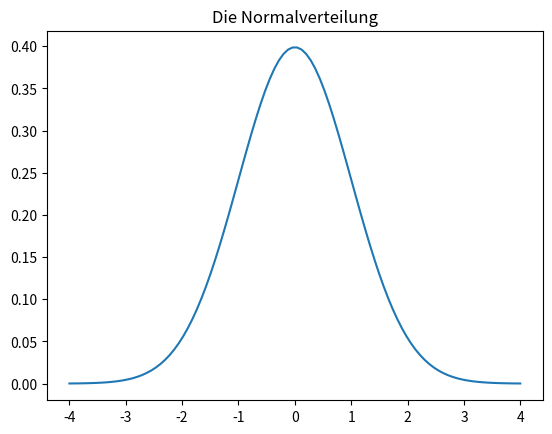

The matplotlib source for this figure: (Note: this script raises an exception after producing the figure.)
import numpy as np
np.random.uniform()

def true_or_false():
    ...

def my_dice():
    ...

np.random.randint(1, 7, size=100)

def test_true_or_false():
    ...

import scipy
import numpy as np
import matplotlib.pyplot as plt

x = np.linspace(-4, 4, num=100)
plt.title('Die Normalverteilung')
plt.plot(x, [scipy.stats.norm.pdf(v, loc=0, scale=1) for v in x])
plt.show()

scipy.stats.norm.rvs()

def test_normal_distribution():
    ...

def my_random_variable():
    ...
        

samples = [my_random_variable() for i in range(10000)]
n, x, _ = plt.hist(samples, bins=np.linspace(0, 20, 21), density=True, align='left')
plt.plot(x, scipy.stats.poisson.pmf(x, mu=5))
plt.show()

def my_uniform_distribution():
    ...

def my_normal_distribution():
    return scipy.stats.norm.rvs(loc=1.5, scale=0.75)

def sum_random_variables(n=1):
    
    uniform = [sum(my_uniform_distribution() for j in range(n)) for i in range(10000)]
    normal = [sum(my_normal_distribution() for j in range(n)) for i in range(10000)]

    x_min = 1.5 * n - 3 * np.sqrt(n)
    x_max = 1.5 * n + 3 * np.sqrt(n)
    
    plt.hist(uniform, bins=np.linspace(x_min, x_max, 40), density=True)
    plt.title(f'Summe von {n} mal my_uniform_distribution')
    plt.show()
    
    plt.hist(normal, bins=np.linspace(x_min, x_max, 40), density=True)
    plt.title(f'Summe von {n} mal my_normal_distribution')
    plt.show()

sum_random_variables(n=1)

def mean_of_normal_distribution():
    ...

mean_of_normal_distribution()

def mean_of_gamma_distribution():
    ...

mean_of_gamma_distribution()

def greater_than_1_normal_distribution():
    ...

greater_than_1_normal_distribution()

def greater_than_1_gamma_distribution():
    ...

greater_than_1_gamma_distribution()

x = np.linspace(-2, 4, num=100)
plt.title('Die Normalverteilung')
plt.plot(x, [scipy.stats.norm.pdf(v, loc=1) for v in x])
plt.show()

x = np.linspace(-2, 4, num=100)
plt.title('Die Gammaverteilung')
plt.plot(x, [scipy.stats.gamma.pdf(v, loc=0, a=1) for v in x])
plt.show()